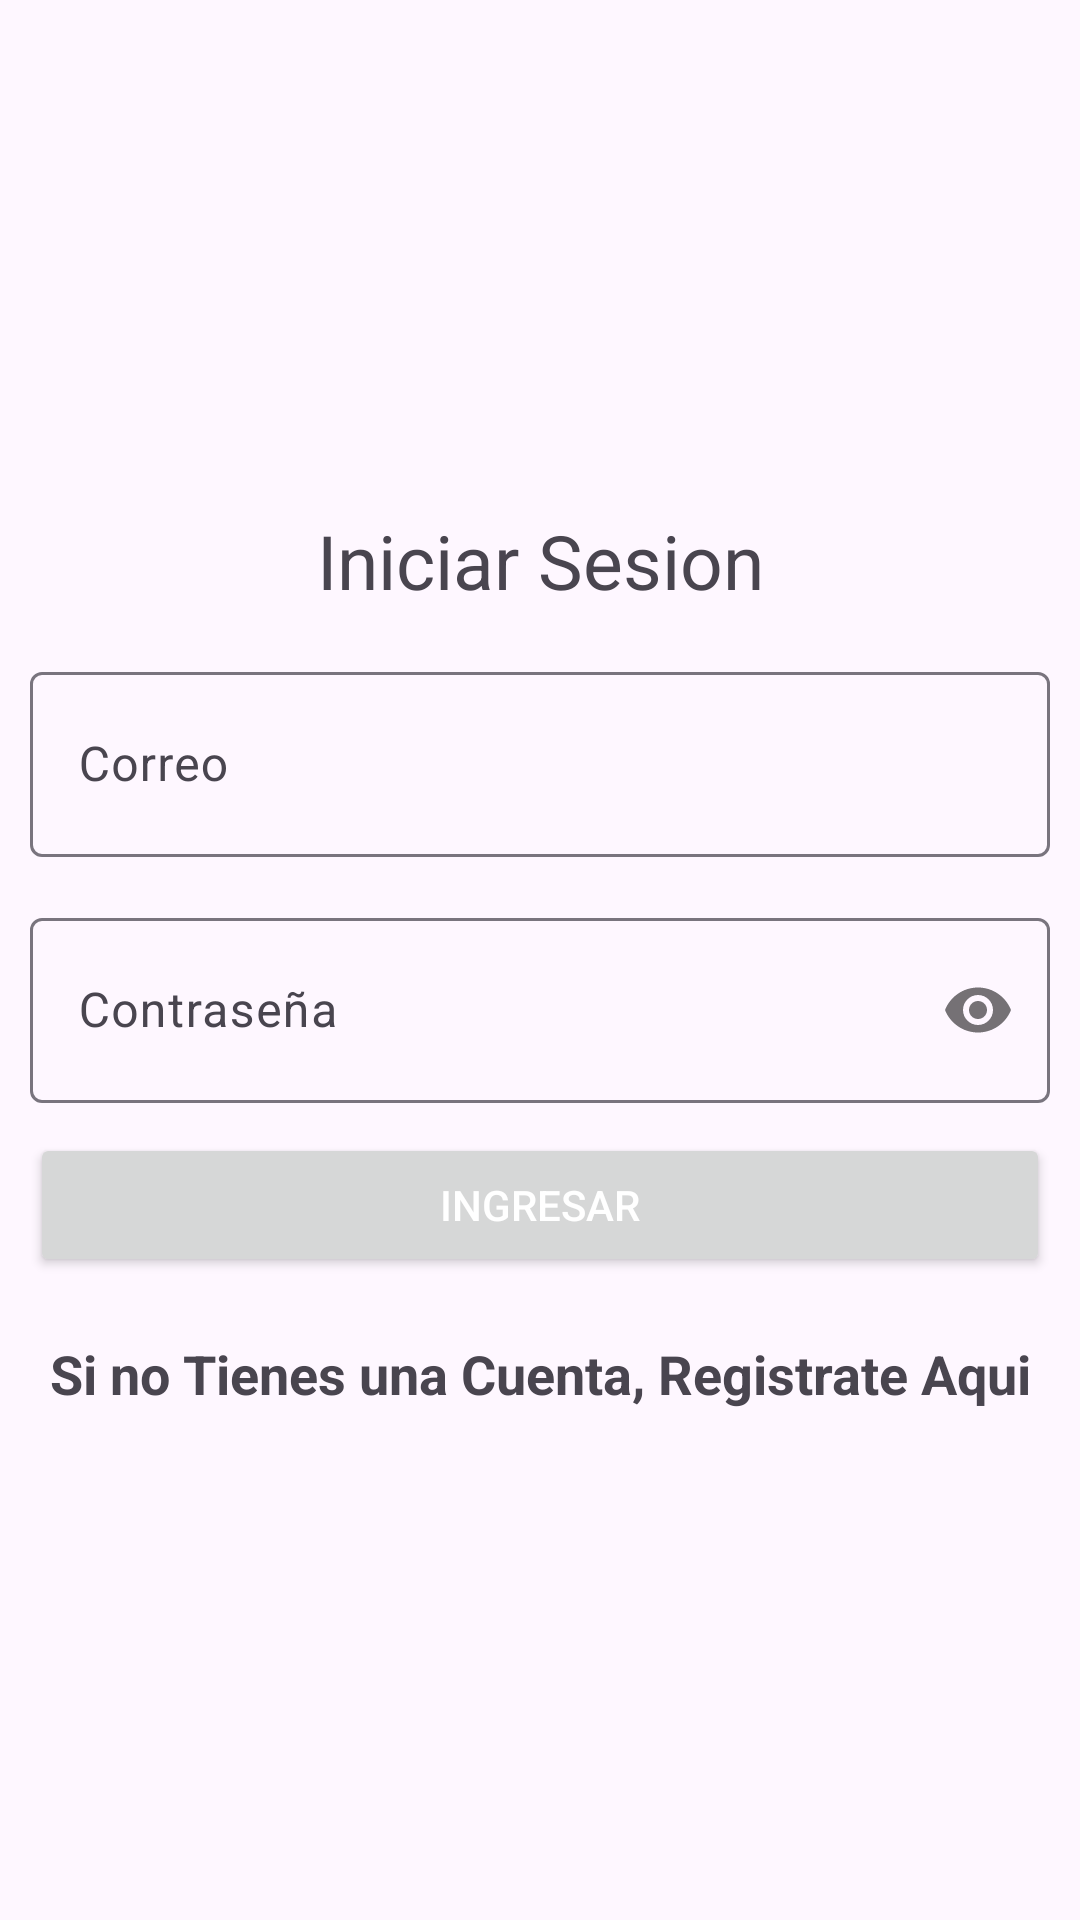

This screen was rendered from an Android layout file. Write that file and the resources it references.
<!-- AndroidManifest.xml: application theme Theme.TaskManager -->
<!-- res/layout/activity_login.xml -->
<?xml version="1.0" encoding="utf-8"?>
<RelativeLayout
        xmlns:android="http://schemas.android.com/apk/res/android"
        xmlns:tools="http://schemas.android.com/tools"
        xmlns:app="http://schemas.android.com/apk/res-auto"
        android:layout_width="match_parent"
        android:layout_height="match_parent"
        tools:context="Login">
    <androidx.appcompat.widget.LinearLayoutCompat
            android:layout_width="match_parent"
            android:layout_height="match_parent"
            android:gravity="center"
            android:padding="10dp"
            android:orientation="vertical">

        <TextView
                android:id="@+id/iniciarSesionTXT"
                android:text="@string/iniciarSesionTXT"
                android:textSize="25sp"
                android:gravity="center"
                android:layout_width="match_parent"
                android:layout_height="wrap_content"/>

        <com.google.android.material.textfield.TextInputLayout
                android:layout_width="match_parent"
                android:layout_height="wrap_content"
                android:layout_marginTop="15dp">

            <EditText
                    android:id="@+id/correoLogin"
                    android:hint="@string/correoLogin"
                    android:layout_width="match_parent"
                    android:layout_height="wrap_content"
                    android:drawableStart="@drawable/icono_correo"
                    android:drawablePadding="10dp"
                    android:padding="20dp"
                    android:inputType="textEmailAddress"/>

        </com.google.android.material.textfield.TextInputLayout>

        <com.google.android.material.textfield.TextInputLayout
                android:layout_width="match_parent"
                android:layout_height="wrap_content"
                app:passwordToggleEnabled="true"
                android:layout_marginTop="15dp">

            <EditText
                    android:id="@+id/contraseniaLogin"
                    android:hint="@string/contraseniaLogin"
                    android:layout_width="match_parent"
                    android:layout_height="wrap_content"
                    android:drawableStart="@drawable/icono_password"
                    android:drawablePadding="10dp"
                    android:padding="20dp"
                    android:inputType="textPassword"/>

        </com.google.android.material.textfield.TextInputLayout>

        <Button
                android:id="@+id/btn_login"
                android:text="@string/btn_login"
                android:layout_width="match_parent"
                android:layout_height="wrap_content"
                android:layout_marginTop="10dp"
                android:textColor="#FFFFFF"/>

        <TextView
                android:id="@+id/usuarioNuevoTXT"
                android:text="@string/usuarioNuevoTXT"
                android:layout_width="match_parent"
                android:layout_height="wrap_content"
                android:textSize="18sp"
                android:gravity="center"
                android:textStyle="bold"
                android:layout_marginTop="20dp"/>

    </androidx.appcompat.widget.LinearLayoutCompat>

</RelativeLayout>
<!-- resources referenced by this layout -->
<resources>
  <string name="btn_login">Ingresar</string>
  <string name="contraseniaLogin">Contraseña</string>
  <string name="correoLogin">Correo</string>
  <string name="iniciarSesionTXT">Iniciar Sesion</string>
  <string name="usuarioNuevoTXT">Si no Tienes una Cuenta, Registrate Aqui</string>
  <style name="Theme.TaskManager" parent="Base.Theme.TaskManager" />
  <style name="Base.Theme.TaskManager" parent="Theme.Material3.DayNight.NoActionBar">
          <item name="colorPrimary">@color/ColorOscuro</item> 
          <item name="colorPrimaryVariant">@color/ColorMedio</item>
      </style>
  <color name="ColorOscuro">#422343</color>
  <color name="ColorMedio">#c22047</color>
</resources>
